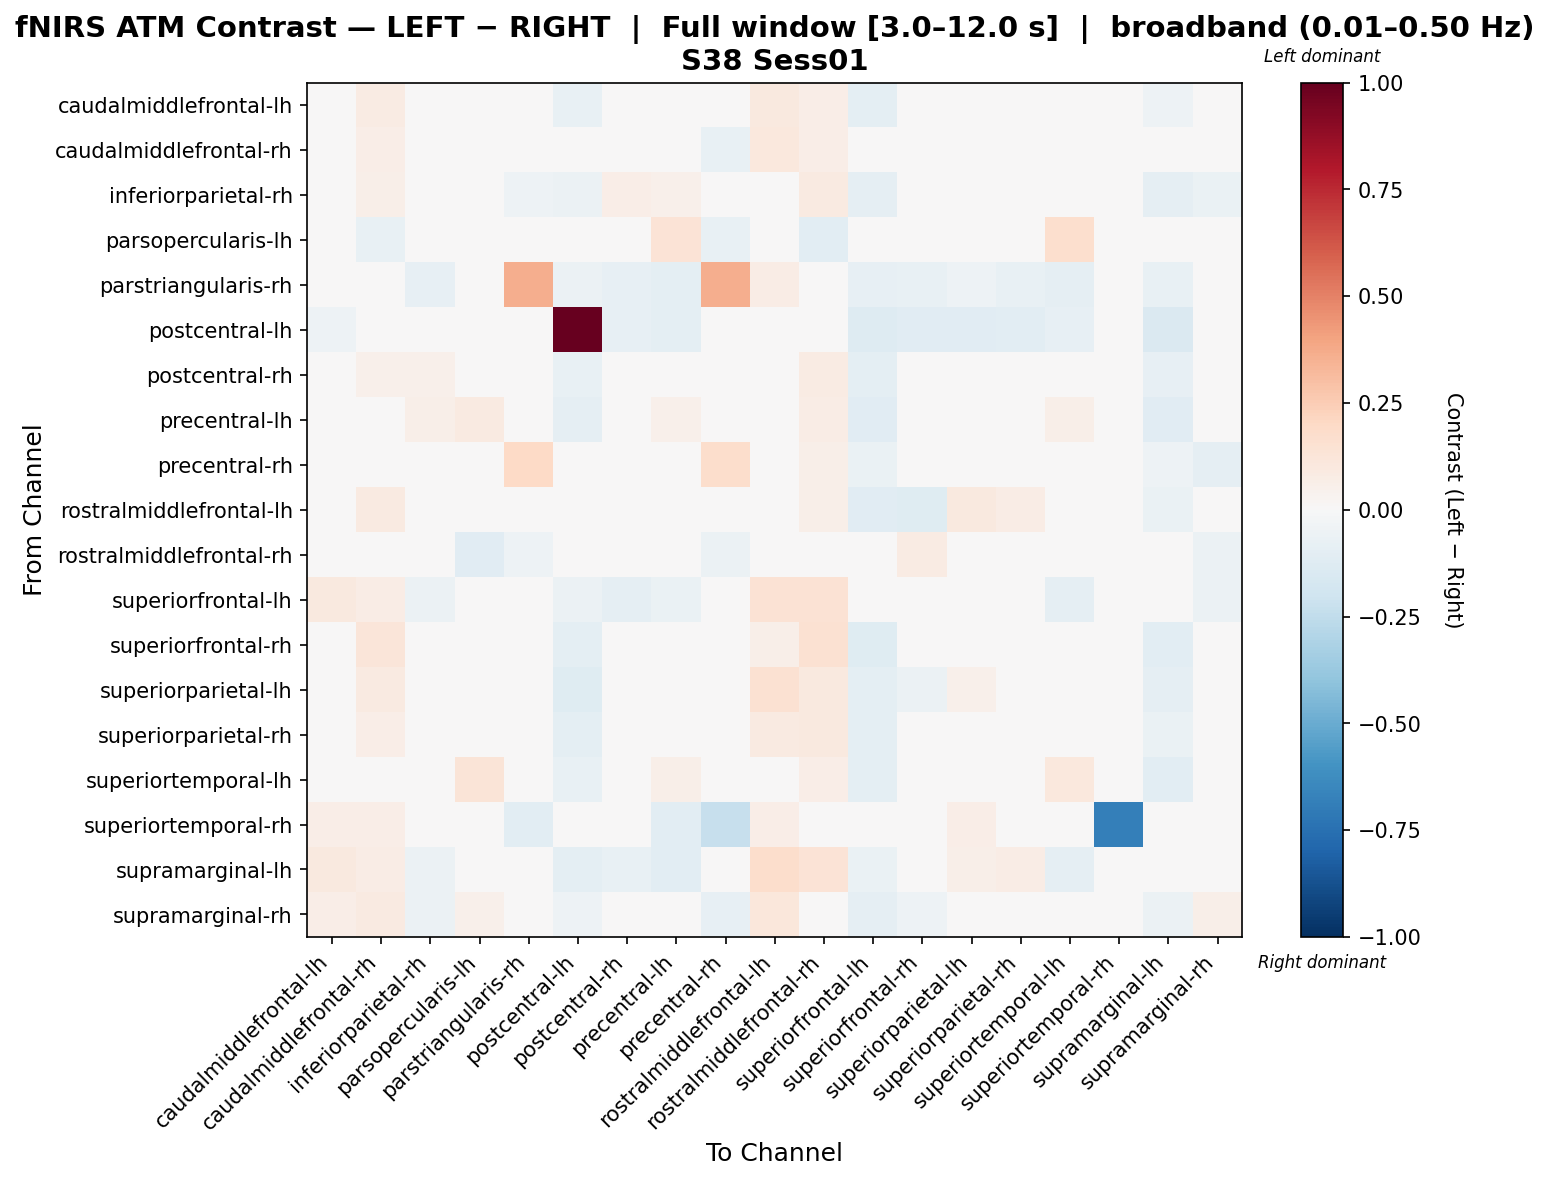

Values plotted in this chart, from the file beside it:
, caudalmiddlefrontal-lh, caudalmiddlefrontal-rh, inferiorparietal-rh, parsopercularis-lh, parstriangularis-rh, postcentral-lh, postcentral-rh, precentral-lh, precentral-rh, rostralmiddlefrontal-lh, rostralmiddlefrontal-rh, superiorfrontal-lh, superiorfrontal-rh, superiorparietal-lh, superiorparietal-rh, superiortemporal-lh, superiortemporal-rh, supramarginal-lh, supramarginal-rh
caudalmiddlefrontal-lh, 0.04366, 0.07825, 0.003281, 0.0213, -0.02499, -0.07476, -0.006173, -0.02604, -0.02359, 0.09458, 0.06518, -0.09548, -0.0444, 0.01859, 0.0143, -0.01758, 0.005118, -0.05363, 0.02239
caudalmiddlefrontal-rh, 0.02472, 0.0641, -0.01936, -0.04885, -0.04898, -0.02922, -0.01137, -0.01197, -0.07535, 0.1063, 0.06807, -0.03928, 0.02451, 0.02828, 0.01586, -0.02705, 0.006066, -0.02532, -0.00118
inferiorparietal-rh, 0.006326, 0.05675, 0.01743, -0.002209, -0.05083, -0.05733, 0.06493, 0.05059, -0.01035, 0.04468, 0.09261, -0.09121, 0.008912, -0.01063, 0.01805, 0.01696, 0.0, -0.08784, -0.06683
parsopercularis-lh, 0.02958, -0.07119, -0.03523, 0.008233, 0.0, 0.0, -0.0267, 0.1398, -0.07618, -0.004761, -0.1061, 0.0, -0.03809, 0.03586, -0.03069, 0.1643, 0.0, -0.02996, 0.04118
parstriangularis-rh, -0.035, 0.01751, -0.0818, 0.0, 0.3612, -0.06135, -0.08085, -0.09931, 0.3668, 0.07497, -0.01129, -0.0818, -0.0713, -0.05131, -0.07655, -0.0925, -0.01425, -0.0713, 0.008131
postcentral-lh, -0.05038, -0.01037, -0.04425, 0.0, -0.02688, 1.0, -0.0821, -0.09873, -0.01737, 0.0292, 0.028, -0.1321, -0.1102, -0.1109, -0.1071, -0.08027, 0.0, -0.1482, -0.03822
postcentral-rh, 0.001047, 0.05035, 0.05134, 0.01548, -0.03821, -0.07529, 0.04006, 0.02075, 0.003666, 0.03544, 0.08408, -0.09402, -0.0117, -0.01478, -0.01017, 0.02375, 0.0, -0.08417, 0.002395
precentral-lh, -0.0003763, 0.04658, 0.05614, 0.09321, -0.0381, -0.09332, 0.04494, 0.05231, -0.006315, 0.02784, 0.073, -0.1109, -0.03133, -0.03524, -0.01293, 0.05886, -0.002889, -0.1097, -0.01176
precentral-rh, -0.04174, -0.008384, -0.008891, -0.03607, 0.1956, -0.02984, -0.001366, -0.02621, 0.1731, 0.01832, 0.05683, -0.06637, 0.01432, -0.03939, -0.001079, -0.02146, -0.03595, -0.05055, -0.09089
rostralmiddlefrontal-lh, -0.003827, 0.09041, 0.04149, 0.0, -0.004146, -0.02937, -0.006673, -0.00401, -0.03248, -0.02568, 0.05973, -0.1137, -0.1212, 0.09677, 0.07329, -0.00401, 0.002231, -0.065, 0.04618
rostralmiddlefrontal-rh, 0.006197, 0.01028, 0.001082, -0.111, -0.05255, 0.01128, -0.03099, 0.02605, -0.06113, 0.03082, -0.007174, 0.02996, 0.08482, 0.04618, 0.04308, 0.004764, 0.0, 0.02737, -0.05904
superiorfrontal-lh, 0.09534, 0.0735, -0.06187, 0.0, -0.03806, -0.05602, -0.09345, -0.06851, -0.03967, 0.1407, 0.1477, 0.01047, -0.01192, 0.03868, 0.01956, -0.09189, 0.0, -0.007516, -0.05705
superiorfrontal-rh, 0.007587, 0.1186, 0.04789, -0.01, -0.03741, -0.1008, 0.02789, -0.00814, 0.0371, 0.05663, 0.1562, -0.1178, -0.01535, -0.03171, 0.01946, -0.01517, 0.0, -0.1017, -0.03329
superiorparietal-lh, 0.03027, 0.08911, 0.001643, 0.03573, -0.01504, -0.1182, -0.0001858, -0.04981, -0.03167, 0.154, 0.09713, -0.09544, -0.05682, 0.05307, 0.004371, -0.04395, 0.002294, -0.08635, 0.02984
superiorparietal-rh, 0.04271, 0.06392, 0.03121, 0.0113, -0.03544, -0.1002, 0.004876, -0.01801, 0.005934, 0.09274, 0.09463, -0.09604, -0.02691, 0.004311, 0.01914, -0.01639, 0.0, -0.06452, -0.01323
superiortemporal-lh, -0.002809, 0.01824, 0.02296, 0.1276, -0.04016, -0.07687, 0.04334, 0.05565, -0.01124, 0.02405, 0.06864, -0.09859, -0.04347, -0.04247, -0.02734, 0.1063, 0.0, -0.1022, -0.02172
superiortemporal-rh, 0.0702, 0.0702, 0.0, 0.0, -0.1032, 0.0, 0.0234, -0.1081, -0.2333, 0.0702, 0.0234, 0.0, 0.0234, 0.0702, 0.0, -0.04432, -0.6856, 0.0468, -0.04219
supramarginal-lh, 0.09887, 0.07449, -0.05668, -0.008885, -0.03155, -0.0982, -0.07116, -0.1086, -0.02924, 0.1776, 0.1368, -0.06446, -0.03262, 0.05599, 0.07097, -0.09133, 0.0, 0.01285, -0.03487
supramarginal-rh, 0.06626, 0.08791, -0.05977, 0.0531, 0.002978, -0.05172, 0.0149, -0.02885, -0.08428, 0.117, 0.01045, -0.0878, -0.05037, 0.04232, -0.008756, -0.02944, 0.005754, -0.06157, 0.0619
